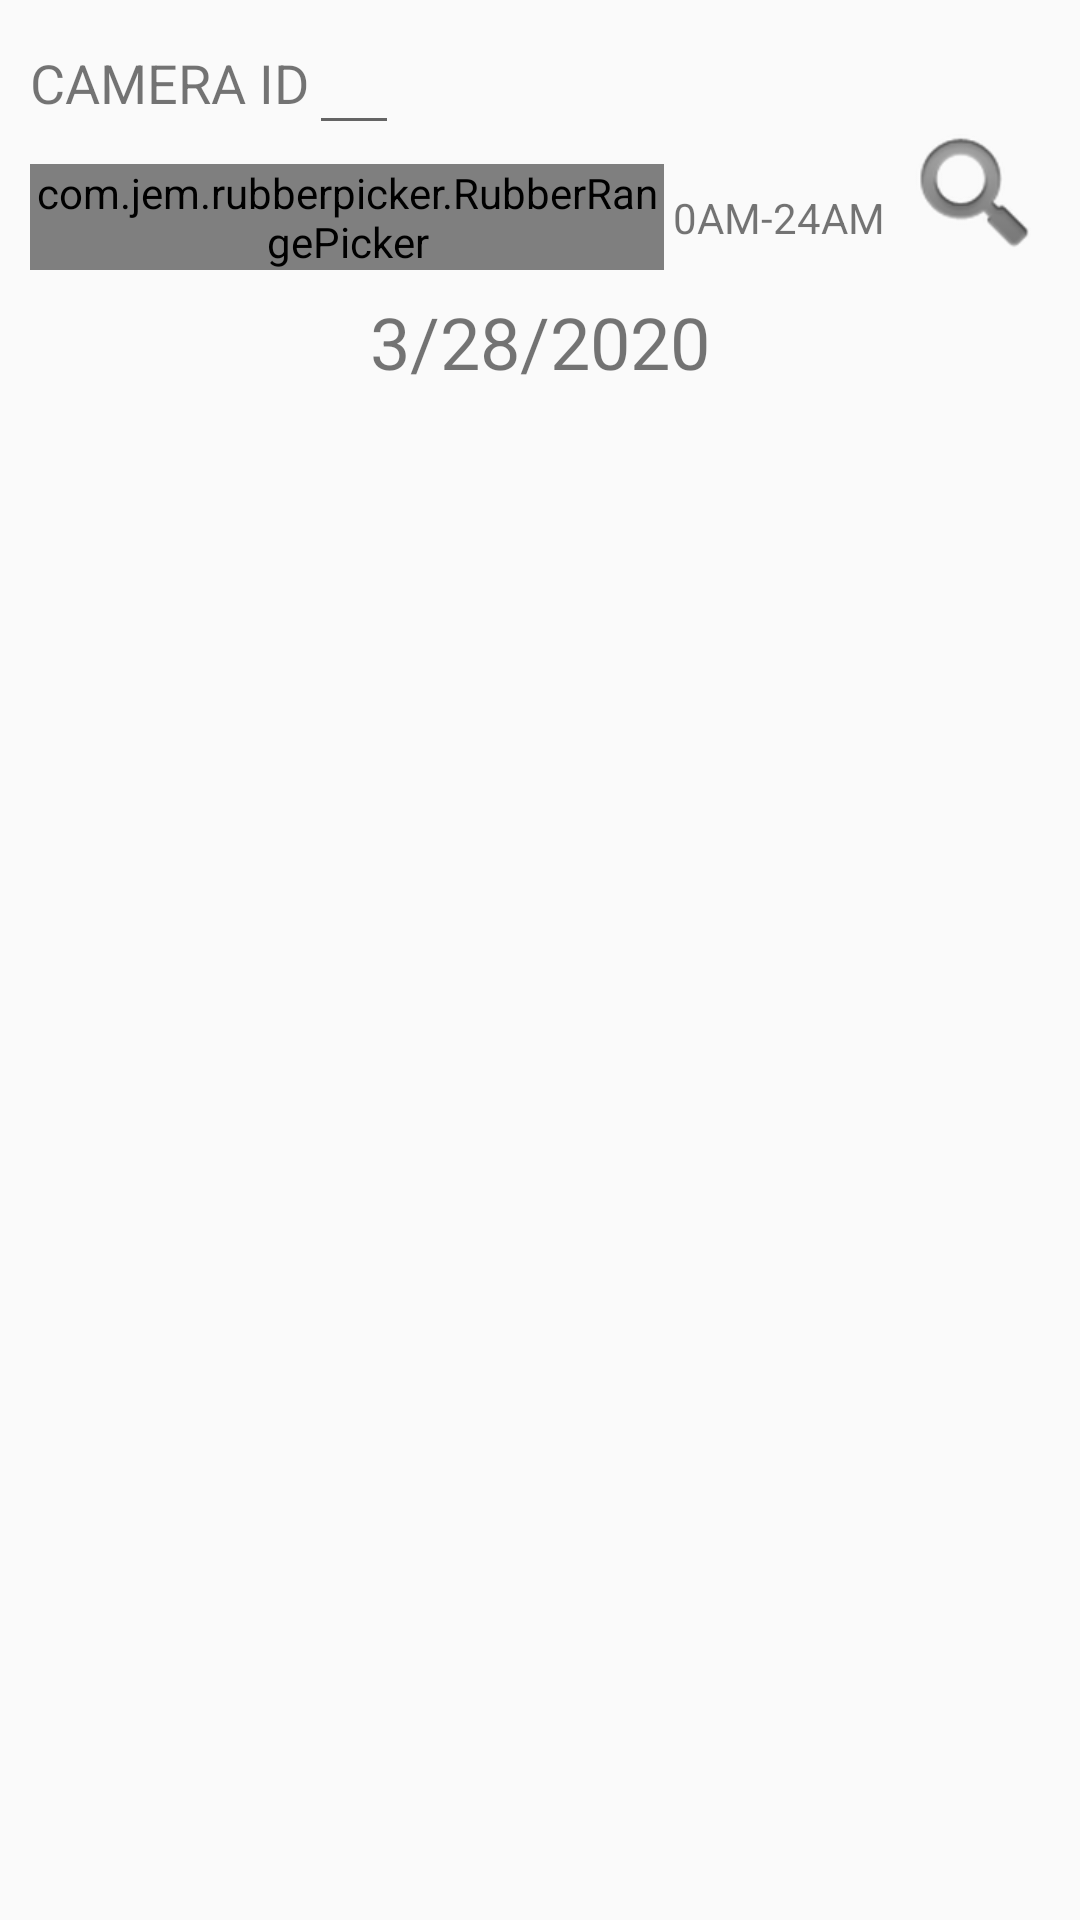

Reconstruct the res/layout file that produces this screen, plus the resources it refers to.
<!-- AndroidManifest.xml: application theme AppTheme -->
<!-- res/layout/activity_list.xml -->
<?xml version="1.0" encoding="utf-8"?>
<androidx.constraintlayout.widget.ConstraintLayout xmlns:android="http://schemas.android.com/apk/res/android"
    xmlns:app="http://schemas.android.com/apk/res-auto"
    xmlns:tools="http://schemas.android.com/tools"
    android:layout_width="match_parent"
    android:layout_height="match_parent">

    <androidx.recyclerview.widget.RecyclerView
        android:id="@+id/people_list"
        android:layout_width="match_parent"
        android:layout_height="match_parent"
        android:layout_marginTop="140dp"
        app:layout_constraintBottom_toBottomOf="parent"
        app:layout_constraintEnd_toEndOf="parent"
        app:layout_constraintStart_toStartOf="parent"
        app:layout_constraintTop_toTopOf="parent" />


    <androidx.constraintlayout.widget.ConstraintLayout
        android:layout_width="match_parent"
        android:layout_height="140dp"
        app:layout_constraintEnd_toEndOf="parent"
        app:layout_constraintStart_toStartOf="parent"
        app:layout_constraintTop_toTopOf="parent">

        <TextView
            android:id="@+id/textView3"
            android:layout_width="wrap_content"
            android:layout_height="wrap_content"
            android:layout_marginStart="10dp"
            android:layout_marginBottom="15dp"
            android:text="CAMERA ID"
            android:textSize="18sp"
            app:layout_constraintBottom_toTopOf="@+id/time_picker"
            app:layout_constraintStart_toStartOf="parent" />

        <TextView
            android:id="@+id/textView4"
            android:layout_width="wrap_content"
            android:layout_height="wrap_content"
            android:text="TIME"
            android:textSize="18sp"
            android:visibility="gone"
            app:layout_constraintBottom_toTopOf="@+id/people_list"
            app:layout_constraintEnd_toStartOf="@+id/spinner"
            app:layout_constraintTop_toTopOf="parent" />

        <EditText
            android:id="@+id/camera_number"
            android:layout_width="30dp"
            android:layout_height="wrap_content"
            android:ems="10"
            android:inputType="number"
            android:textAlignment="center"
            app:layout_constraintBottom_toBottomOf="@+id/textView3"
            app:layout_constraintStart_toEndOf="@+id/textView3"
            app:layout_constraintTop_toTopOf="@+id/textView3" />

        <Spinner
            android:id="@+id/spinner"
            android:layout_width="wrap_content"
            android:layout_height="wrap_content"
            android:layout_marginEnd="15dp"
            android:visibility="gone"
            app:layout_constraintBottom_toTopOf="@+id/people_list"
            app:layout_constraintEnd_toStartOf="@+id/search_button"
            app:layout_constraintTop_toTopOf="parent" />

        <Button
            android:id="@+id/search_button"
            android:layout_width="50dp"
            android:layout_height="50dp"
            android:layout_marginTop="40dp"
            android:layout_marginEnd="10dp"
            android:background="@android:drawable/ic_search_category_default"
            app:layout_constraintEnd_toEndOf="parent"
            app:layout_constraintTop_toTopOf="parent" />

        <com.jem.rubberpicker.RubberRangePicker
            android:id="@+id/time_picker"
            android:layout_width="0dp"
            android:layout_height="wrap_content"
            android:layout_marginStart="10dp"
            android:layout_marginEnd="3dp"
            android:layout_marginBottom="50dp"
            app:dampingRatio="0.4"
            app:defaultThumbInsideColor="#CFCD5D67"
            app:defaultThumbRadius="16dp"
            app:elasticBehavior="linear"
            app:highlightDefaultThumbOnTouchColor="#CD5D67"
            app:highlightTrackColor="#BA1F33"
            app:highlightTrackWidth="8dp"
            app:layout_constraintBottom_toBottomOf="parent"
            app:layout_constraintEnd_toStartOf="@+id/min_time"
            app:layout_constraintStart_toStartOf="parent"
            app:maxValue="100"
            app:minValue="0"
            app:normalTrackColor="#AAAAAA"
            app:normalTrackWidth="4dp"
            app:stiffness="400"
            app:stretchRange="36dp" />

        <TextView
            android:id="@+id/min_time"
            android:layout_width="wrap_content"
            android:layout_height="wrap_content"
            android:text="0AM"
            app:layout_constraintBottom_toBottomOf="@+id/time_picker"
            app:layout_constraintEnd_toStartOf="@+id/max_time"
            app:layout_constraintTop_toTopOf="@+id/time_picker" />

        <TextView
            android:id="@+id/max_time"
            android:layout_width="wrap_content"
            android:layout_height="wrap_content"
            android:layout_marginEnd="5dp"
            android:text="-24AM"
            app:layout_constraintBottom_toBottomOf="@+id/time_picker"
            app:layout_constraintEnd_toStartOf="@+id/search_button"
            app:layout_constraintTop_toTopOf="@+id/time_picker" />

        <TextView
            android:id="@+id/date"
            android:layout_width="wrap_content"
            android:layout_height="wrap_content"
            android:layout_marginBottom="10dp"
            android:clickable="true"
            android:text="3/28/2020"
            android:textSize="24sp"
            app:layout_constraintBottom_toBottomOf="parent"
            app:layout_constraintEnd_toEndOf="parent"
            app:layout_constraintStart_toStartOf="parent" />
    </androidx.constraintlayout.widget.ConstraintLayout>
</androidx.constraintlayout.widget.ConstraintLayout>
<!-- resources referenced by this layout -->
<resources>
  <style name="AppTheme" parent="Theme.AppCompat.Light.DarkActionBar">
          
          <item name="colorPrimary">@color/colorPrimary</item>
          <item name="colorPrimaryDark">@color/colorPrimaryDark</item>
          <item name="colorAccent">@color/colorAccent</item>
      </style>
  <!-- not gathered from this repository: default colours our renderer supplied (Android Studio template values) -->
  <color name="colorPrimary">#FF6200EE</color>
  <color name="colorPrimaryDark">#FF3700B3</color>
  <color name="colorAccent">#FF03DAC5</color>
</resources>
